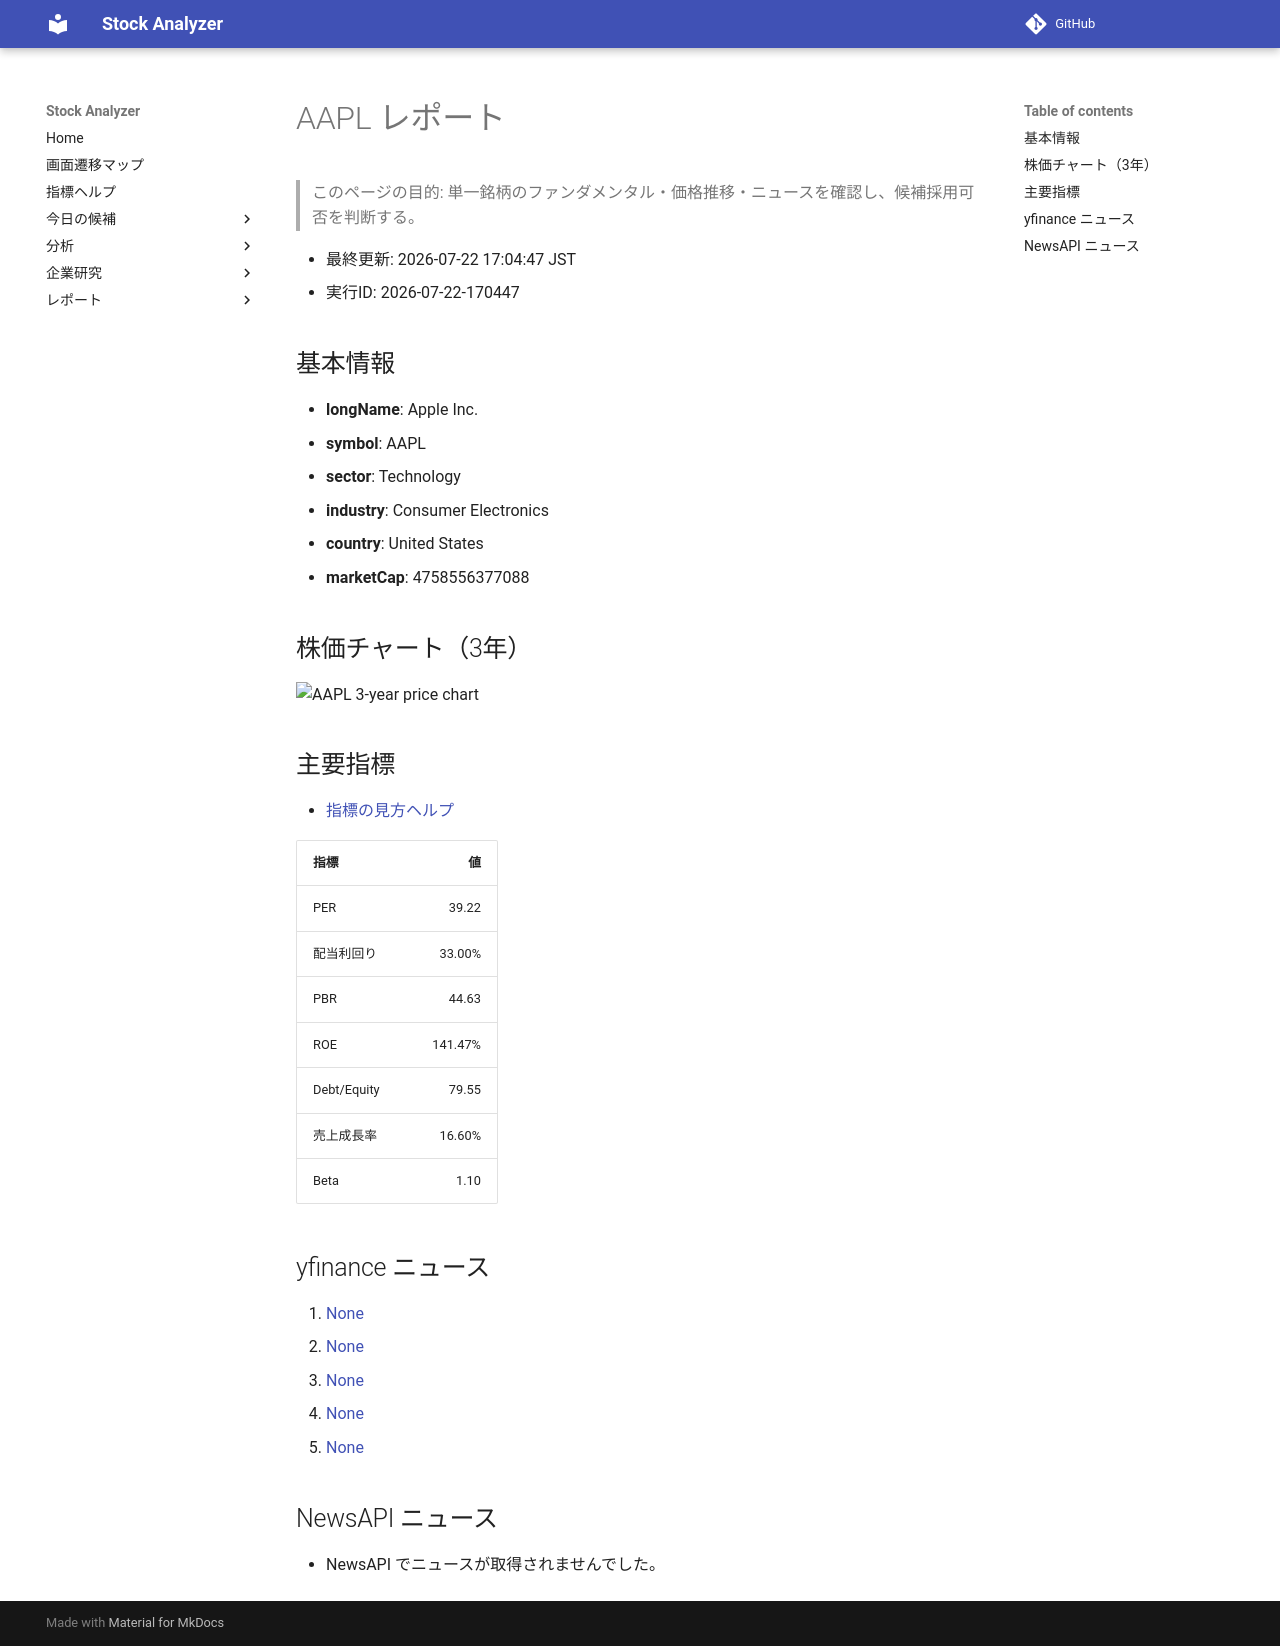

repository: Yumi-note/Making-APP · page: reports/2026-07-22/170447/AAPL/index.html · generator: mkdocs

# AAPL レポート

> このページの目的: 単一銘柄のファンダメンタル・価格推移・ニュースを確認し、候補採用可否を判断する。

- 最終更新: 2026-07-22 17:04:47 JST
- 実行ID: 2026-07-22-170447

## 基本情報

- **longName**: Apple Inc.
- **symbol**: AAPL
- **sector**: Technology
- **industry**: Consumer Electronics
- **country**: United States
- **marketCap**: 4758556377088

## 株価チャート（3年）

![AAPL 3-year price chart](AAPL_3y.png)

## 主要指標

- [指標の見方ヘルプ](../../../../indicators.md)

| 指標 | 値 |
|---|---:|
| PER | 39.22 |
| 配当利回り | 33.00% |
| PBR | 44.63 |
| ROE | 141.47% |
| Debt/Equity | 79.55 |
| 売上成長率 | 16.60% |
| Beta | 1.10 |

## yfinance ニュース

1. [None](None)
2. [None](None)
3. [None](None)
4. [None](None)
5. [None](None)

## NewsAPI ニュース

- NewsAPI でニュースが取得されませんでした。
